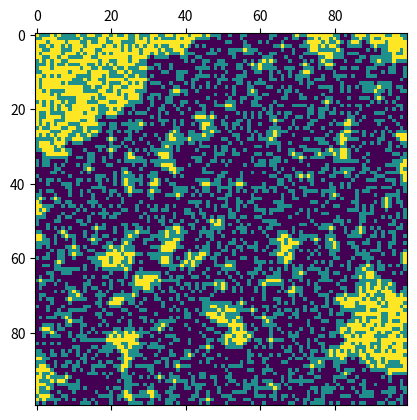

Python code for this plot:
import numpy as np
import random
import matplotlib.pyplot as plt

size = 100
grid = np.zeros((size, size))
p = 0.62
iterations = 400


def valid_neighbors(x, y):
    options = [(x - 1, y), (x + 1, y), (x, y - 1), (x, y + 1)]
    neighbors = []
    for opt in options:
        i, j = opt
        if 0 <= i < size:
            if 0 <= j < size:
                neighbors.append(opt)
    return neighbors


# 0: no tree
# 1: tree
# -1: burned tree

# set up grid
for i in range(size):
    for j in range(size):
        if random.random() < p:
            grid[i][j] = 1

# burn bottom layer
for elt in range(size):
    if grid[size-1][elt] == 1:
        grid[size-1][elt] = -1

# burning process
for _ in range(iterations):
    for i in range(size):
        for j in range(size):
            neighbors = valid_neighbors(i, j)
            if grid[i][j] == 1:
                burned_neighbor = False
                for n in neighbors:
                    if grid[n] == -1:
                        grid[i][j] = -1
plt.matshow(grid)
plt.show()
